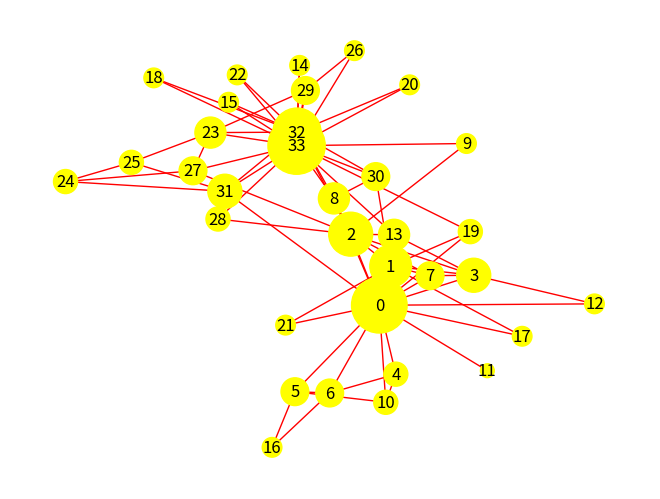

Recreate this plot in Python.
'''
AI기초통계
13장 빅데이터 분석 과제
213페이지 상단
20. 6. 1.
차재관 작성
'''
import networkx as nx
import matplotlib.pyplot as plt
import numpy as  np

G = nx.karate_club_graph() 

degree = [d for n, d in G.degree()]
# 차수를 추출하여 저장

nx.draw(G, with_labels=True, node_size=[n*100 for n in degree], node_color='yellow', edge_color='red')
# 그래프를 G에 연결하고 라벨은 나오게, 노드 사이즈는 각 노드의 차수에 맞춰 사이즈 크기 다르게(크기를 통해 연결성 확인)
# 노드 컬러는 노란색, 엣지 컬러는 빨간색으로 표현

plt.show()
